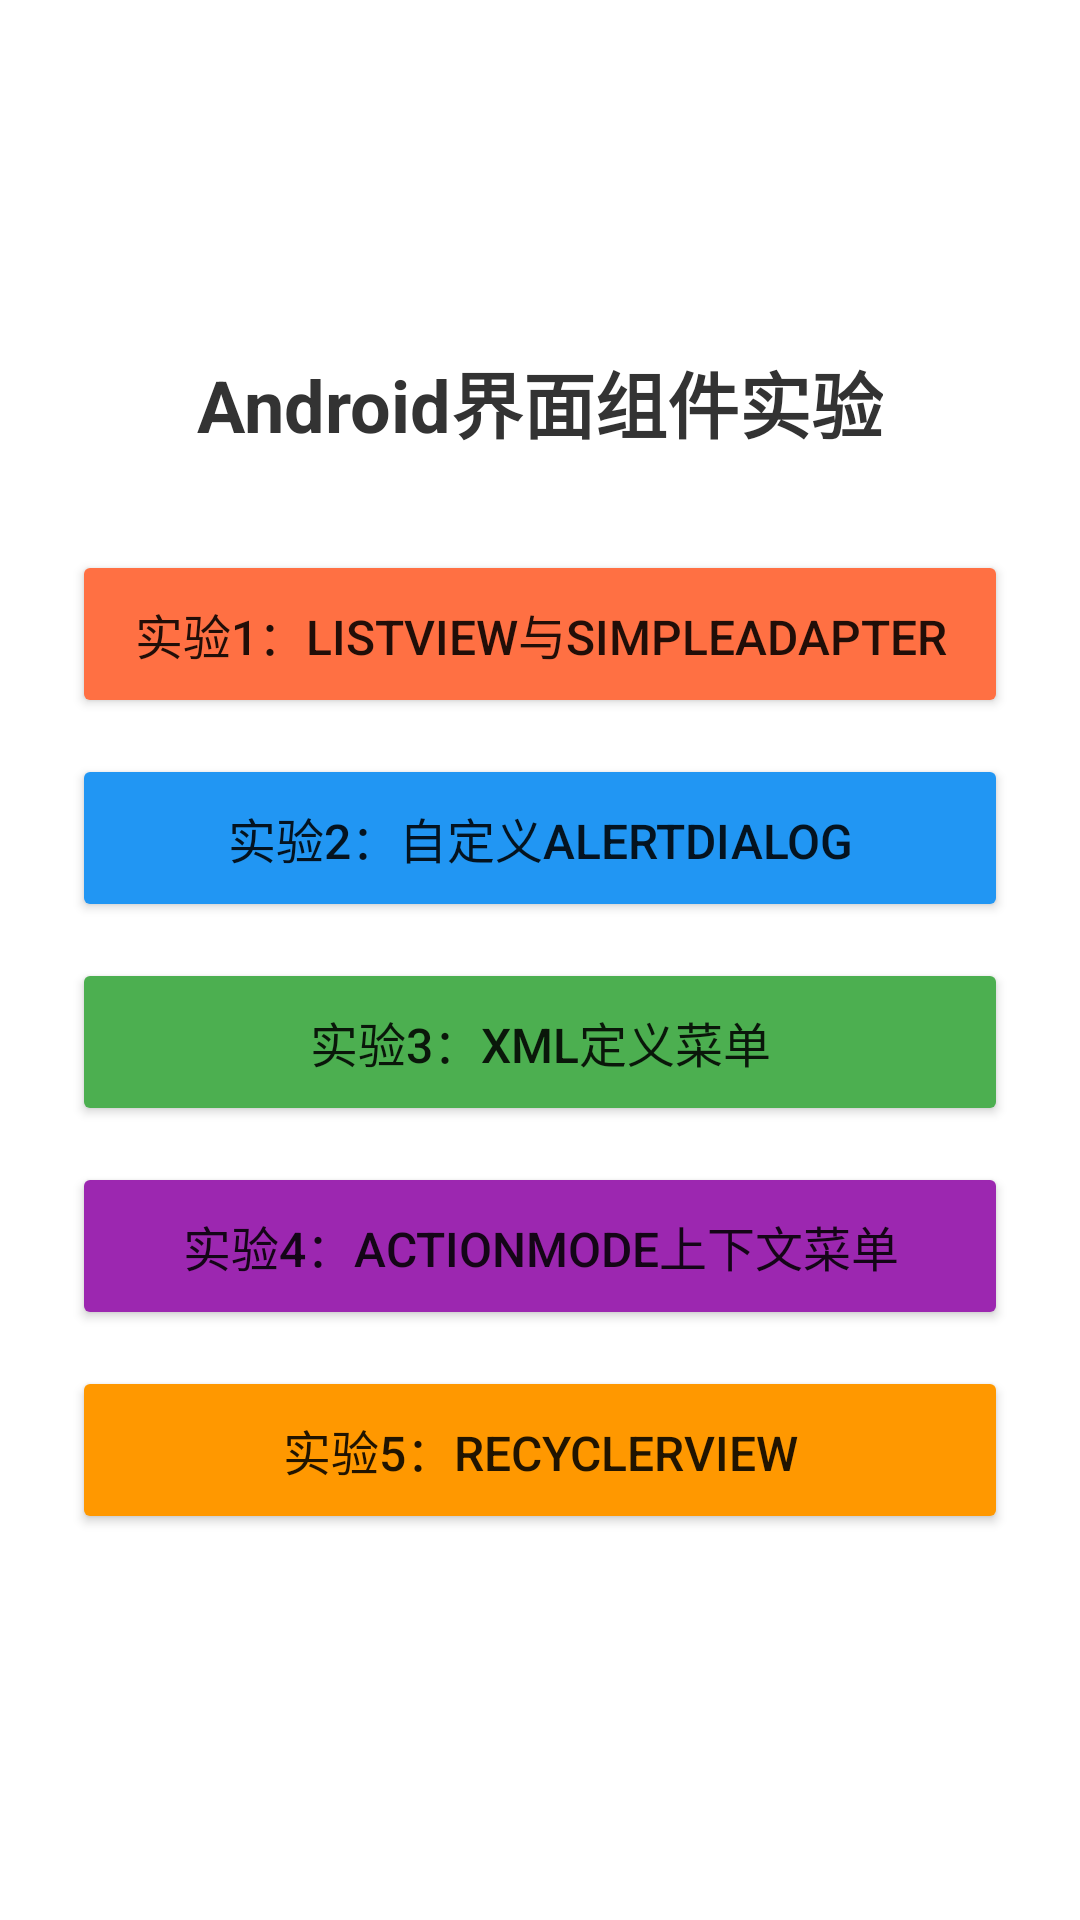

Here is an Android app screen rendered from its layout file. Give the layout XML and the strings, colors and styles it references.
<!-- AndroidManifest.xml: application theme Theme._029AppTest03 -->
<!-- res/layout/activity_main.xml -->
<?xml version="1.0" encoding="utf-8"?>
<LinearLayout xmlns:android="http://schemas.android.com/apk/res/android"
    xmlns:tools="http://schemas.android.com/tools"
    android:id="@+id/main"
    android:layout_width="match_parent"
    android:layout_height="match_parent"
    android:orientation="vertical"
    android:gravity="center"
    android:padding="24dp"
    android:background="#FFFFFF"
    tools:context=".MainActivity">

    <TextView
        android:layout_width="wrap_content"
        android:layout_height="wrap_content"
        android:layout_marginBottom="32dp"
        android:text="@string/main_title"
        android:textSize="24sp"
        android:textStyle="bold"
        android:textColor="#333333" />

    <Button
        android:id="@+id/btn_exp1"
        android:layout_width="match_parent"
        android:layout_height="wrap_content"
        android:layout_marginBottom="12dp"
        android:minHeight="56dp"
        android:text="@string/exp1_title"
        android:textSize="16sp"
        android:backgroundTint="#FF7043" />

    <Button
        android:id="@+id/btn_exp2"
        android:layout_width="match_parent"
        android:layout_height="wrap_content"
        android:layout_marginBottom="12dp"
        android:minHeight="56dp"
        android:text="@string/exp2_title"
        android:textSize="16sp"
        android:backgroundTint="#2196F3" />

    <Button
        android:id="@+id/btn_exp3"
        android:layout_width="match_parent"
        android:layout_height="wrap_content"
        android:layout_marginBottom="12dp"
        android:minHeight="56dp"
        android:text="@string/exp3_title"
        android:textSize="16sp"
        android:backgroundTint="#4CAF50" />

    <Button
        android:id="@+id/btn_exp4"
        android:layout_width="match_parent"
        android:layout_height="wrap_content"
        android:layout_marginBottom="12dp"
        android:minHeight="56dp"
        android:text="@string/exp4_title"
        android:textSize="16sp"
        android:backgroundTint="#9C27B0" />

    <Button
        android:id="@+id/btn_exp5"
        android:layout_width="match_parent"
        android:layout_height="wrap_content"
        android:layout_marginBottom="12dp"
        android:minHeight="56dp"
        android:text="@string/exp5_title"
        android:textSize="16sp"
        android:backgroundTint="#FF9800" />

</LinearLayout>
<!-- resources referenced by this layout -->
<resources>
  <string name="exp1_title">实验1：ListView与SimpleAdapter</string>
  <string name="exp2_title">实验2：自定义AlertDialog</string>
  <string name="exp3_title">实验3：XML定义菜单</string>
  <string name="exp4_title">实验4：ActionMode上下文菜单</string>
  <string name="exp5_title">实验5：RecyclerView</string>
  <string name="main_title">Android界面组件实验</string>
  <style name="Theme._029AppTest03" parent="Base.Theme._029AppTest03" />
  <style name="Base.Theme._029AppTest03" parent="Theme.MaterialComponents.DayNight.DarkActionBar">
          
          
      </style>
</resources>
